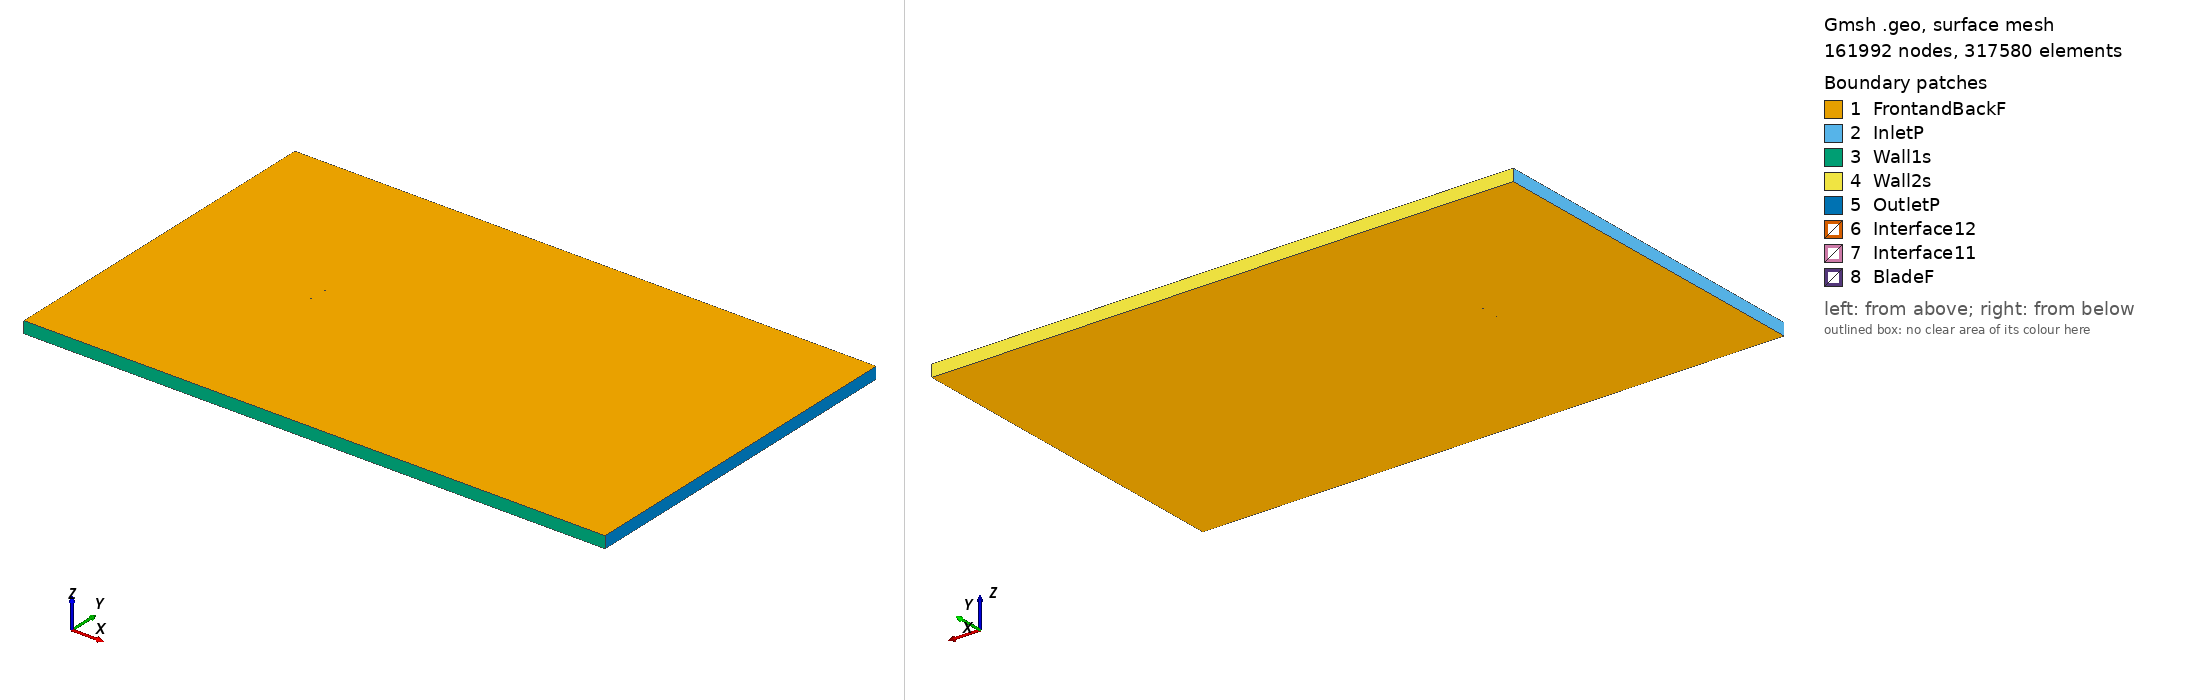

Gmsh geometry script, surface-meshed: 161992 nodes, 317580 surface elements. Boundary patches (legend numbers): 1 FrontandBackF, 2 InletP, 3 Wall1s, 4 Wall2s, 5 OutletP, 6 Interface12, 7 Interface11, 8 BladeF. Left view from above one corner, right view from below the opposite corner. Legend entries are the model's physical surfaces. The drawing asked Gmsh for element sizes between 1% and 20% of the model's largest extent; the script's own settings can give other sizes.

=== giiih_tsr_-5.8508_aoa_-7.9817.geo (drawn) ===
SetFactory("OpenCASCADE");

Point(1) = {0.074145, 0.750000, 0, 1.0};
Point(2) = {0.073831, 0.749993, 0, 1.0};
Point(3) = {0.065885, 0.749820, 0, 1.0};
Point(4) = {0.057938, 0.749647, 0, 1.0};
Point(5) = {0.049992, 0.749474, 0, 1.0};
Point(6) = {0.042047, 0.749300, 0, 1.0};
Point(7) = {0.034108, 0.749077, 0, 1.0};
Point(8) = {0.026184, 0.748766, 0, 1.0};
Point(9) = {0.018277, 0.748339, 0, 1.0};
Point(10) = {0.010384, 0.747826, 0, 1.0};
Point(11) = {0.002515, 0.747156, 0, 1.0};
Point(12) = {-0.005327, 0.746315, 0, 1.0};
Point(13) = {-0.013147, 0.745331, 0, 1.0};
Point(14) = {-0.020948, 0.744231, 0, 1.0};
Point(15) = {-0.028731, 0.743010, 0, 1.0};
Point(16) = {-0.036489, 0.741629, 0, 1.0};
Point(17) = {-0.044217, 0.740050, 0, 1.0};
Point(18) = {-0.051903, 0.738210, 0, 1.0};
Point(19) = {-0.059537, 0.736030, 0, 1.0};
Point(20) = {-0.063329, 0.734780, 0, 1.0};
Point(21) = {-0.067097, 0.733376, 0, 1.0};
Point(22) = {-0.070820, 0.731682, 0, 1.0};
Point(23) = {-0.072641, 0.730579, 0, 1.0};
Point(24) = {-0.073351, 0.730014, 0, 1.0};
Point(25) = {-0.073696, 0.729668, 0, 1.0};
Point(26) = {-0.074273, 0.728257, 0, 1.0};
Point(27) = {-0.073345, 0.727413, 0, 1.0};
Point(28) = {-0.072924, 0.727268, 0, 1.0};
Point(29) = {-0.072097, 0.727079, 0, 1.0};
Point(30) = {-0.070076, 0.726904, 0, 1.0};
Point(31) = {-0.066106, 0.727008, 0, 1.0};
Point(32) = {-0.062155, 0.727234, 0, 1.0};
Point(33) = {-0.058214, 0.727527, 0, 1.0};
Point(34) = {-0.050350, 0.728229, 0, 1.0};
Point(35) = {-0.042498, 0.729006, 0, 1.0};
Point(36) = {-0.034652, 0.729820, 0, 1.0};
Point(37) = {-0.026810, 0.730661, 0, 1.0};
Point(38) = {-0.018968, 0.731503, 0, 1.0};
Point(39) = {-0.011130, 0.732369, 0, 1.0};
Point(40) = {-0.003310, 0.733356, 0, 1.0};
Point(41) = {0.004490, 0.734463, 0, 1.0};
Point(42) = {0.012272, 0.735693, 0, 1.0};
Point(43) = {0.020036, 0.737038, 0, 1.0};
Point(44) = {0.027781, 0.738505, 0, 1.0};
Point(45) = {0.035510, 0.740069, 0, 1.0};
Point(46) = {0.043224, 0.741732, 0, 1.0};
Point(47) = {0.050936, 0.743409, 0, 1.0};
Point(48) = {0.058648, 0.745084, 0, 1.0};
Point(49) = {0.066361, 0.746759, 0, 1.0};
Point(50) = {0.074073, 0.748435, 0, 1.0};
Point(51) = {0.074356, 0.748494, 0, 1.0};
Point(52) = {-0.074145, -0.750000, 0, 1.0};
Point(53) = {-0.073831, -0.749993, 0, 1.0};
Point(54) = {-0.065885, -0.749820, 0, 1.0};
Point(55) = {-0.057938, -0.749647, 0, 1.0};
Point(56) = {-0.049992, -0.749474, 0, 1.0};
Point(57) = {-0.042047, -0.749300, 0, 1.0};
Point(58) = {-0.034108, -0.749077, 0, 1.0};
Point(59) = {-0.026184, -0.748766, 0, 1.0};
Point(60) = {-0.018277, -0.748339, 0, 1.0};
Point(61) = {-0.010384, -0.747826, 0, 1.0};
Point(62) = {-0.002515, -0.747156, 0, 1.0};
Point(63) = {0.005327, -0.746315, 0, 1.0};
Point(64) = {0.013147, -0.745331, 0, 1.0};
Point(65) = {0.020948, -0.744231, 0, 1.0};
Point(66) = {0.028731, -0.743010, 0, 1.0};
Point(67) = {0.036489, -0.741629, 0, 1.0};
Point(68) = {0.044217, -0.740050, 0, 1.0};
Point(69) = {0.051903, -0.738210, 0, 1.0};
Point(70) = {0.059537, -0.736030, 0, 1.0};
Point(71) = {0.063329, -0.734780, 0, 1.0};
Point(72) = {0.067097, -0.733376, 0, 1.0};
Point(73) = {0.070820, -0.731682, 0, 1.0};
Point(74) = {0.072641, -0.730579, 0, 1.0};
Point(75) = {0.073351, -0.730014, 0, 1.0};
Point(76) = {0.073696, -0.729668, 0, 1.0};
Point(77) = {0.074273, -0.728257, 0, 1.0};
Point(78) = {0.073345, -0.727413, 0, 1.0};
Point(79) = {0.072924, -0.727268, 0, 1.0};
Point(80) = {0.072097, -0.727079, 0, 1.0};
Point(81) = {0.070076, -0.726904, 0, 1.0};
Point(82) = {0.066106, -0.727008, 0, 1.0};
Point(83) = {0.062155, -0.727234, 0, 1.0};
Point(84) = {0.058214, -0.727527, 0, 1.0};
Point(85) = {0.050350, -0.728229, 0, 1.0};
Point(86) = {0.042498, -0.729006, 0, 1.0};
Point(87) = {0.034652, -0.729820, 0, 1.0};
Point(88) = {0.026810, -0.730661, 0, 1.0};
Point(89) = {0.018968, -0.731503, 0, 1.0};
Point(90) = {0.011130, -0.732369, 0, 1.0};
Point(91) = {0.003310, -0.733356, 0, 1.0};
Point(92) = {-0.004490, -0.734463, 0, 1.0};
Point(93) = {-0.012272, -0.735693, 0, 1.0};
Point(94) = {-0.020036, -0.737038, 0, 1.0};
Point(95) = {-0.027781, -0.738505, 0, 1.0};
Point(96) = {-0.035510, -0.740069, 0, 1.0};
Point(97) = {-0.043224, -0.741732, 0, 1.0};
Point(98) = {-0.050936, -0.743409, 0, 1.0};
Point(99) = {-0.058648, -0.745084, 0, 1.0};
Point(100) = {-0.066361, -0.746759, 0, 1.0};
Point(101) = {-0.074073, -0.748435, 0, 1.0};
Point(102) = {-0.074356, -0.748494, 0, 1.0};

// Lines: first blade (splines 1-4)
Spline(1) = {1:16};
Spline(2) = {16:37};
Spline(3) = {37:51};
Spline(4) = {51,1};

// Lines: second blade (splines 5-8)
Spline(5) = {52:67};
Spline(6) = {67:88};
Spline(7) = {88:102};
Spline(8) = {102,52};

// Outer domain (points 20001-4 and lines)
Point(103) = {-13.50000000, -15.00000000, 0, 1.0};
Point(104) = {-13.50000000, 15.00000000, 0, 1.0};
Point(105) = {36.00000000, 15.00000000, 0, 1.0};
Point(106) = {36.00000000, -15.00000000, 0, 1.0};
Line(11) = {103, 104};
Line(12) = {104, 105};
Line(13) = {105, 106};
Line(14) = {103, 106};

// Interface (between moving and stationary domain) (circles)
Circle(9) = {0, 0, 0, 0.80000000, 0, 2*Pi};
Circle(10) = {0, 0, 0, 0.80000000, 0, 2*Pi};

// Loops collect Lines/Splines/etc (blade1, blade2, domain, first circle)
Line Loop(1) = {1:4};
Line Loop(2) = {5:8};
Line Loop(3) = {11,12,13,-14};
Line Loop(4) = {9};

// BooleanDifference cuts out the circle/interface from the domain
Plane Surface(1) = {3};
Plane Surface(2) = {4};
BooleanDifference{ Surface{1}; Delete;}{ Surface{2}; Delete;}

// This one cuts out the blades from the inner circle/interface
Line Loop(6) = {10};
Plane Surface(5) = {6};
Plane Surface(6) = {1};
Plane Surface(7) = {2};
BooleanDifference{ Surface{5}; Delete;}{ Surface{6,7}; Delete;}

// extrude to 3rd dimension
Extrude {0, 0, 1} {Surface{1}; Surface{5}; Layers{1}; Recombine;}

// Physical Surfaces are the named boundaries (patches)
Physical Surface("Interface11") = {12};
Physical Surface("Interface12") = {10};

// sides of domain
Physical Surface("InletP") = {6};
Physical Surface("OutletP") = {9};

// top and bottom of domain
Physical Surface("Wall1s") = {7};
Physical Surface("Wall2s") = {8};

// Check FrontandBackF by ensuring there is nothing in the 3rd dimension
Physical Surface("FrontandBackF") = {1,11,5,21};
Physical Surface("BladeF") = {13:20};
Physical Volume("Turbine") = {2};
Physical Volume("Farfield") = {1};

// settings for airfoil boundary layer
Field[1] = BoundaryLayer;
Field[1].EdgesList = {1:8};
Field[1].hwall_n = 1e-3;
Field[1].thickness = 1.5e-2;
Field[1].ratio = 1.05;
Field[1].Quads = 1;
BoundaryLayer Field = 1;

// control points for mesh (blade and interface)
// floor((arc length / 1.5mm)/ 6) -> Transfinite Line
Transfinite Line {1,2,3,5,6,7} = 33 Using Progression 1;
Transfinite Line {4,8} = 2 Using Progression 1;
Transfinite Line {9, 15} = 800 Using Progression 1;

// For more information on gmsh syntax, visit http://gmsh.info/doc/texinfo/gmsh.html
